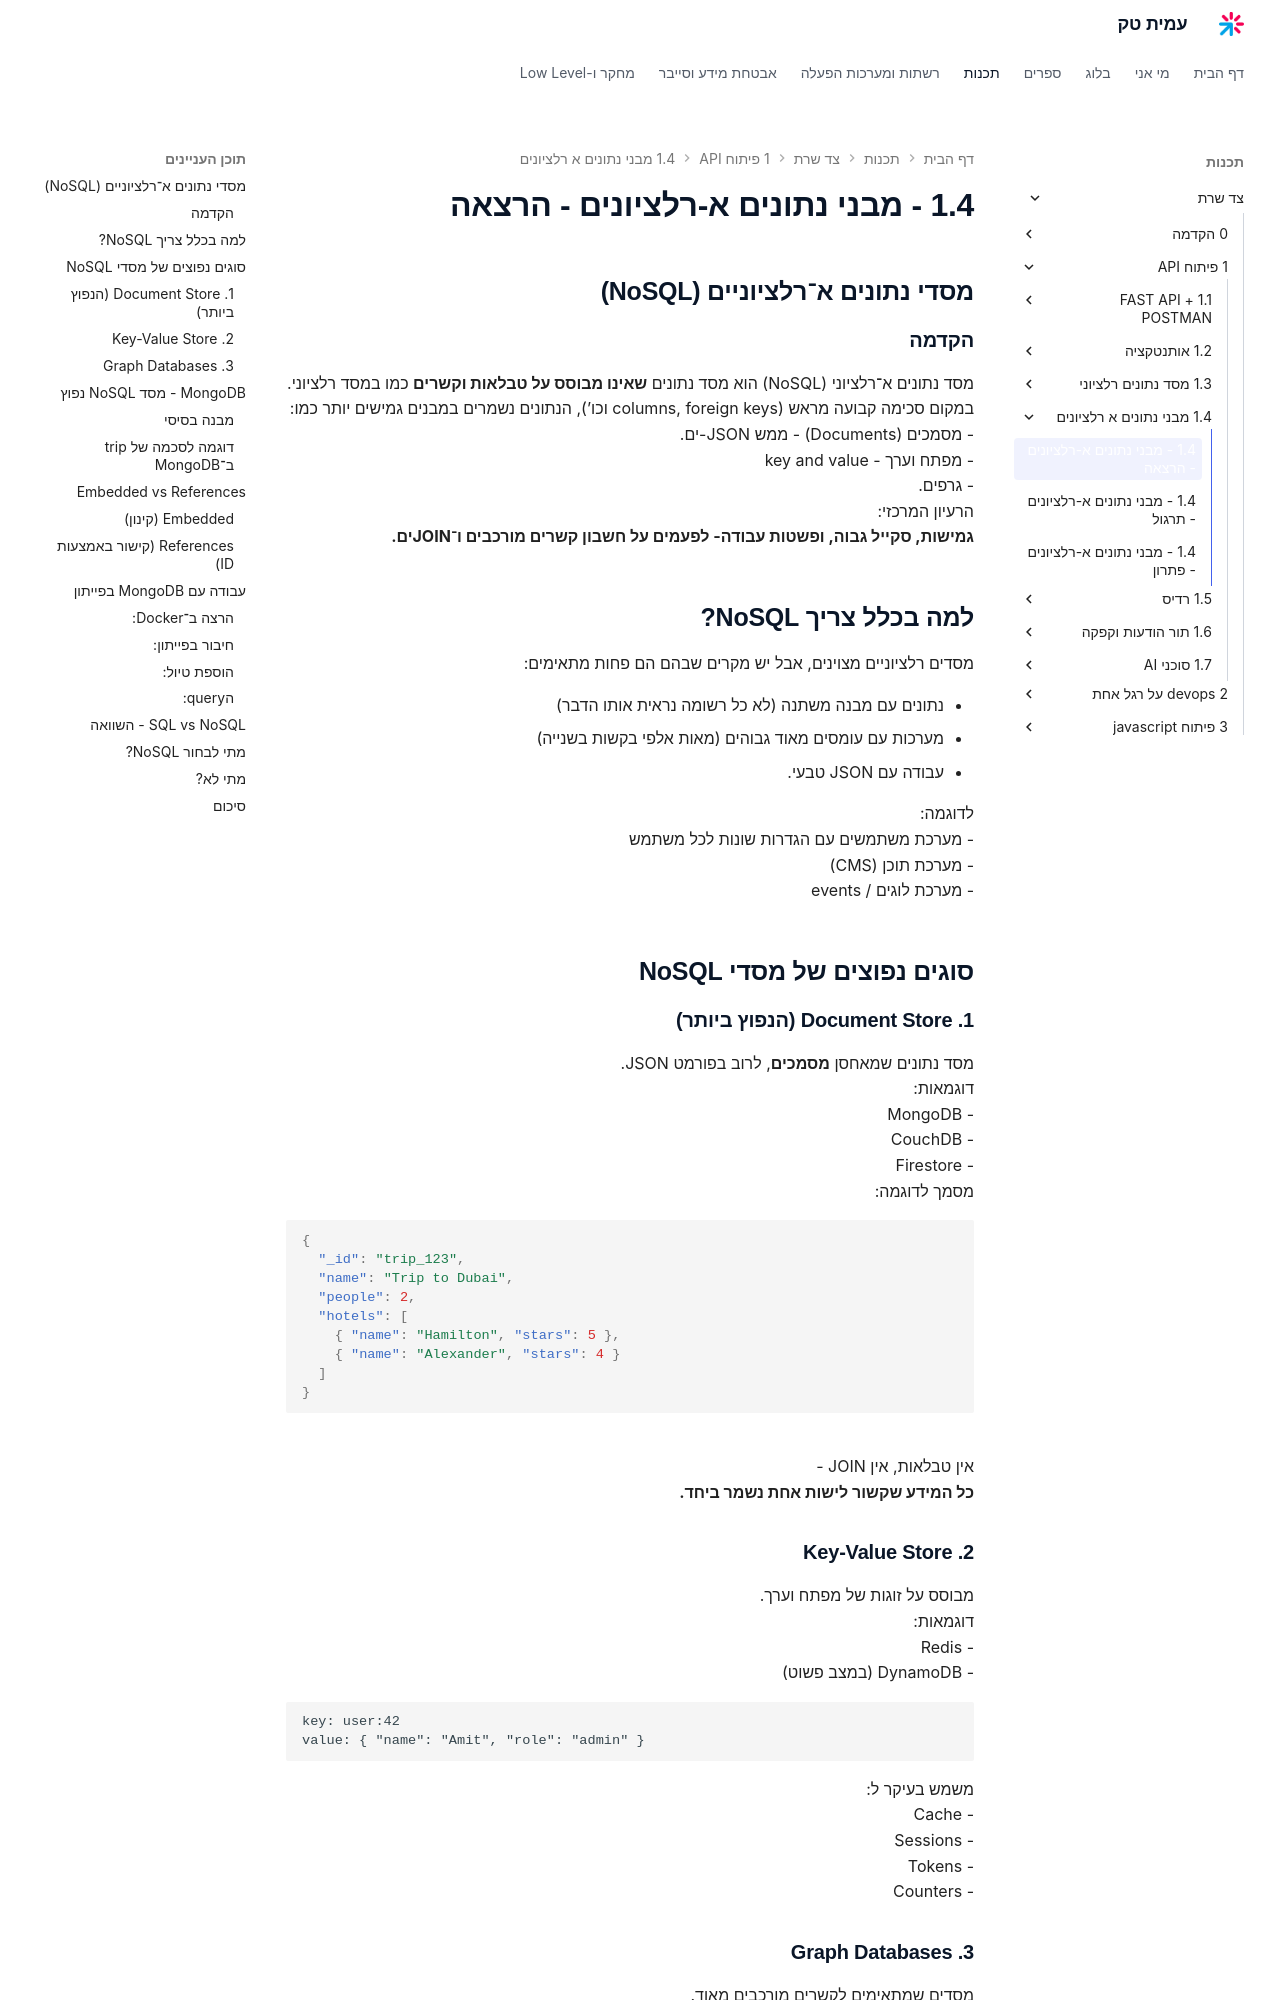

repository: AmitPinchasi/amittech · page: צד-שרת/1 - פיתוח API/1.4 - מבני נתונים א-רלציונים/1.4 - מבני נתונים א-רלציונים - הרצאה/index.html · generator: mkdocs

## מסדי נתונים א־רלציוניים (NoSQL)

### הקדמה

מסד נתונים א־רלציוני (NoSQL) הוא מסד נתונים **שאינו מבוסס על טבלאות וקשרים** כמו במסד רלציוני.  
במקום סכימה קבועה מראש (columns, foreign keys וכו’), הנתונים נשמרים במבנים גמישים יותר כמו:
- מסמכים (Documents) - ממש JSON-ים.
- מפתח וערך - key and value
- גרפים.
הרעיון המרכזי:  
**גמישות, סקייל גבוה, ופשטות עבודה- לפעמים על חשבון קשרים מורכבים ו־JOINים.**

## למה בכלל צריך NoSQL?

מסדים רלציוניים מצוינים, אבל יש מקרים שבהם הם פחות מתאימים:

- נתונים עם מבנה משתנה (לא כל רשומה נראית אותו הדבר)
- מערכות עם עומסים מאוד גבוהים (מאות אלפי בקשות בשנייה)
- עבודה עם JSON טבעי.

לדוגמה:
- מערכת משתמשים עם הגדרות שונות לכל משתמש
- מערכת תוכן (CMS)
- מערכת לוגים / events

## סוגים נפוצים של מסדי NoSQL

### 1. Document Store (הנפוץ ביותר)

מסד נתונים שמאחסן **מסמכים**, לרוב בפורמט JSON.
דוגמאות:
- MongoDB
- CouchDB
- Firestore
מסמך לדוגמה:
```json
{
  "_id": "trip_123",
  "name": "Trip to Dubai",
  "people": 2,
  "hotels": [
    { "name": "Hamilton", "stars": 5 },
    { "name": "Alexander", "stars": 4 }
  ]
}
```
אין טבלאות, אין JOIN -  
**כל המידע שקשור לישות אחת נשמר ביחד.**
